Photos from the image-classification dataset "OriginalImage" in the GitHub repository mongkholp/Cleanliness-Datasets. Its 2 classes are: clean, unclean.

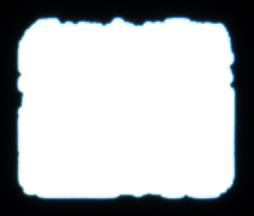
Label: unclean

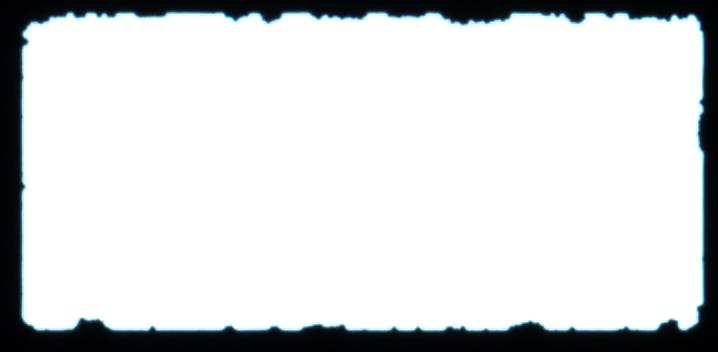
Label: unclean

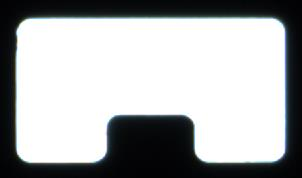
Label: clean

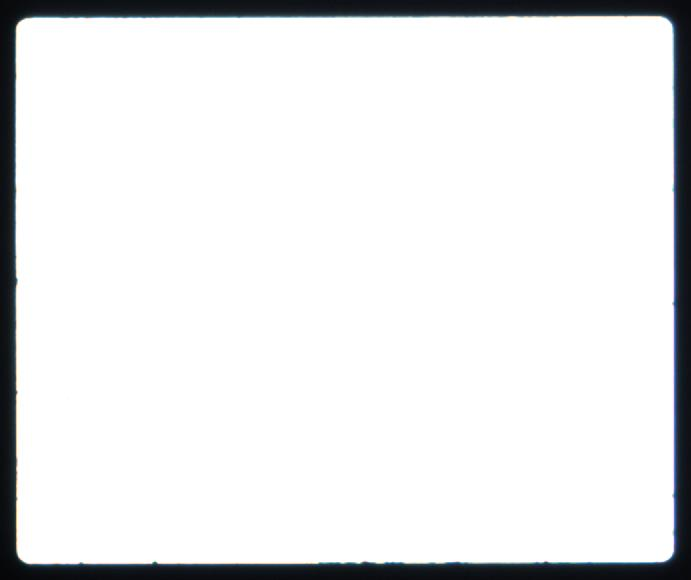
Label: clean

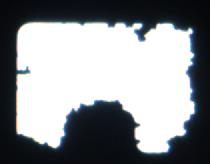
Label: unclean

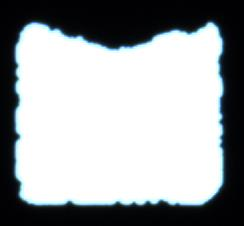
Label: unclean
